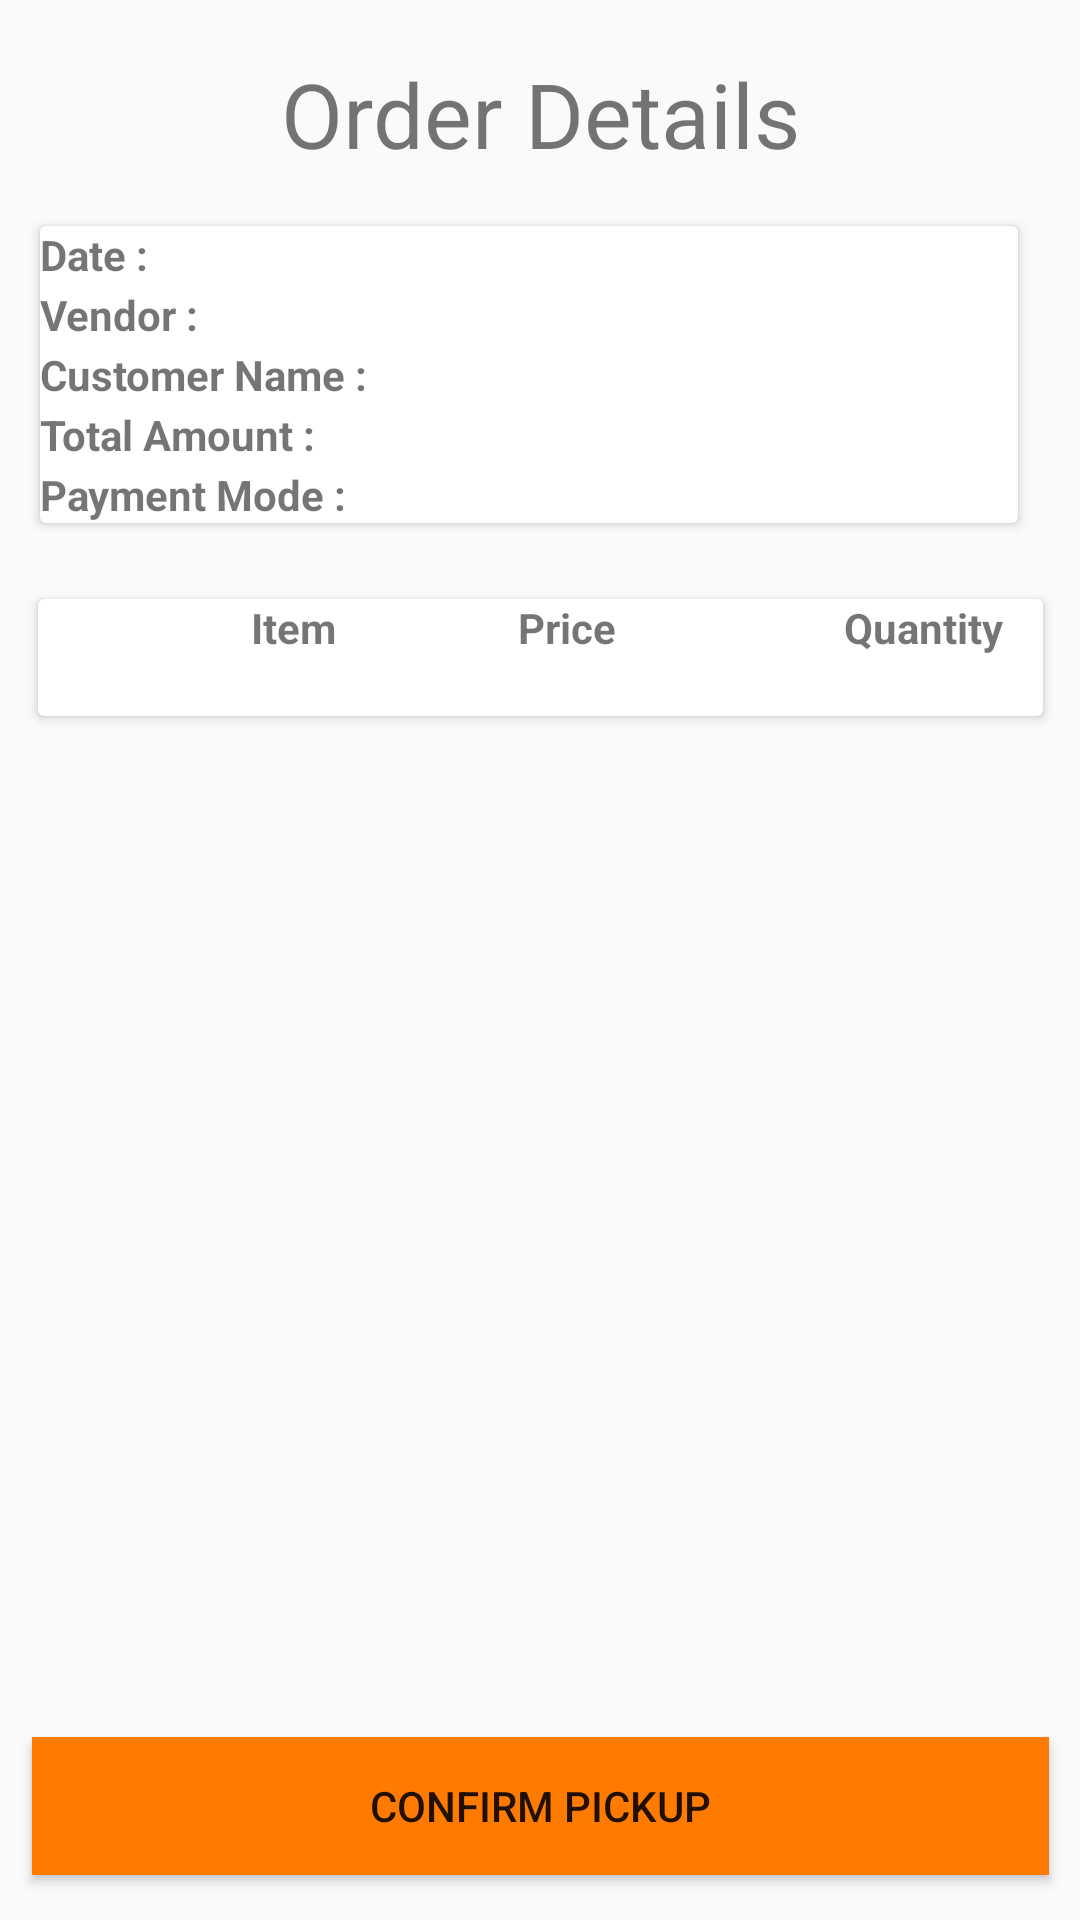

Produce the Android XML layout that renders to this screen, including the resource entries it uses.
<!-- AndroidManifest.xml: application theme AppTheme -->
<!-- res/layout/activity_order_details__deliverer.xml -->
<?xml version="1.0" encoding="utf-8"?>
<android.support.constraint.ConstraintLayout xmlns:android="http://schemas.android.com/apk/res/android"
    xmlns:app="http://schemas.android.com/apk/res-auto"
    xmlns:tools="http://schemas.android.com/tools"
    android:layout_width="match_parent"
    android:layout_height="match_parent"
    tools:context=".OrderDetails_Deliverer">

    <Button
        android:id="@+id/Confirm_Pickup"
        android:layout_width="339dp"
        android:layout_height="46dp"
        android:layout_marginStart="8dp"
        android:layout_marginTop="8dp"
        android:layout_marginEnd="8dp"
        android:layout_marginBottom="8dp"
        android:background="@color/Basecolor"
        android:text="Confirm Pickup"
        app:layout_constraintBottom_toBottomOf="parent"
        app:layout_constraintEnd_toEndOf="parent"
        app:layout_constraintStart_toStartOf="parent"
        app:layout_constraintTop_toTopOf="parent"
        app:layout_constraintVertical_bias="0.988" />

    <android.support.v7.widget.CardView
        android:id="@+id/order_card"
        android:layout_width="326dp"
        android:layout_height="wrap_content"
        android:layout_marginStart="8dp"
        android:layout_marginTop="8dp"
        android:layout_marginEnd="15dp"
        android:layout_marginBottom="15dp"
        app:layout_constraintBottom_toTopOf="@+id/Confirm_Pickup"
        app:layout_constraintEnd_toEndOf="parent"
        app:layout_constraintHorizontal_bias="0.494"
        app:layout_constraintStart_toStartOf="parent"
        app:layout_constraintTop_toTopOf="parent"
        app:layout_constraintVertical_bias="0.147">

        <TextView
            android:id="@+id/dtext_date"
            android:layout_width="120dp"
            android:layout_height="wrap_content"
            android:text="Date :"
            android:textStyle="bold" />

        <TextView
            android:id="@+id/dt_date"
            android:layout_width="260dp"
            android:layout_height="wrap_content"
            android:layout_marginLeft="120dp" />

        <TextView
            android:id="@+id/dtext_vendor"
            android:layout_width="120dp"
            android:layout_height="wrap_content"
            android:layout_marginTop="20dp"
            android:text="Vendor :"
            android:textStyle="bold" />

        <TextView
            android:id="@+id/dt_vendor"
            android:layout_width="260dp"
            android:layout_height="wrap_content"
            android:layout_marginLeft="120dp"
            android:layout_marginTop="20dp" />

        <TextView
            android:id="@+id/dtext_customer"
            android:layout_width="120dp"
            android:layout_height="wrap_content"
            android:layout_marginTop="40dp"
            android:text="Customer Name :"
            android:textStyle="bold" />

        <TextView
            android:id="@+id/dt_customer"
            android:layout_width="260dp"
            android:layout_height="wrap_content"
            android:layout_marginLeft="120dp"
            android:layout_marginTop="40dp" />

        <TextView
            android:id="@+id/dtext_amount"
            android:layout_width="120dp"
            android:layout_height="wrap_content"
            android:layout_marginTop="60dp"
            android:text="Total Amount :"
            android:textStyle="bold" />

        <TextView
            android:id="@+id/dt_amount"
            android:layout_width="260dp"
            android:layout_height="wrap_content"
            android:layout_marginLeft="120dp"
            android:layout_marginTop="60dp" />

        <TextView
            android:id="@+id/dtext_mode"
            android:layout_width="120dp"
            android:layout_height="wrap_content"
            android:layout_marginTop="80dp"
            android:text="Payment Mode :"
            android:textStyle="bold" />

        <TextView
            android:id="@+id/dt_mode"
            android:layout_width="260dp"
            android:layout_height="wrap_content"
            android:layout_marginLeft="120dp"
            android:layout_marginTop="80dp" />

    </android.support.v7.widget.CardView>

    <android.support.v7.widget.CardView
        android:layout_width="335dp"
        android:layout_height="wrap_content"
        android:layout_marginStart="8dp"
        android:layout_marginTop="8dp"
        android:layout_marginEnd="8dp"
        android:layout_marginBottom="8dp"
        app:layout_constraintBottom_toTopOf="@+id/Confirm_Pickup"
        app:layout_constraintEnd_toEndOf="parent"
        app:layout_constraintStart_toStartOf="parent"
        app:layout_constraintTop_toBottomOf="@+id/order_card"
        app:layout_constraintVertical_bias="0.05">

        <TextView
            android:id="@+id/dtext_item"
            android:layout_width="170dp"
            android:layout_height="wrap_content"
            android:text="Item"
            android:textAlignment="center"
            android:textStyle="bold" />

        <TextView
            android:id="@+id/dtext_qty"
            android:layout_width="wrap_content"
            android:layout_height="wrap_content"
            android:layout_marginLeft="160dp"
            android:text="Price"
            android:textAlignment="center"
            android:textStyle="bold" />

        <TextView
            android:id="@+id/dtext_price"
            android:layout_width="90dp"
            android:layout_height="wrap_content"
            android:layout_marginLeft="250dp"
            android:text="Quantity"
            android:textAlignment="center"
            android:textStyle="bold" />

        <TextView
            android:id="@+id/dt_item"
            android:layout_width="380dp"
            android:layout_height="wrap_content"
            android:layout_marginTop="20dp"
            android:textAlignment="center" />

    </android.support.v7.widget.CardView>

    <TextView
        android:id="@+id/textView23"
        android:layout_width="wrap_content"
        android:layout_height="wrap_content"
        android:layout_marginStart="8dp"
        android:layout_marginTop="8dp"
        android:layout_marginEnd="8dp"
        android:layout_marginBottom="8dp"
        android:text="Order Details"
        android:textAlignment="center"
        android:textSize="30sp"
        app:layout_constraintBottom_toTopOf="@+id/order_card"
        app:layout_constraintEnd_toEndOf="parent"
        app:layout_constraintStart_toStartOf="parent"
        app:layout_constraintTop_toTopOf="parent" />

</android.support.constraint.ConstraintLayout>
<!-- resources referenced by this layout -->
<resources>
  <color name="Basecolor">#FF7B00</color>
  <style name="AppTheme" parent="Theme.AppCompat.Light.DarkActionBar">
          
          <item name="colorPrimary">@color/colorPrimary</item>
          <item name="colorPrimaryDark">@color/colorPrimaryDark</item>
          <item name="colorAccent">@color/colorAccent</item>
      </style>
  <color name="colorPrimary">#F2C078</color>
  <color name="colorPrimaryDark">#FF7B00</color>
  <color name="colorAccent">#ea95ae</color>
</resources>
